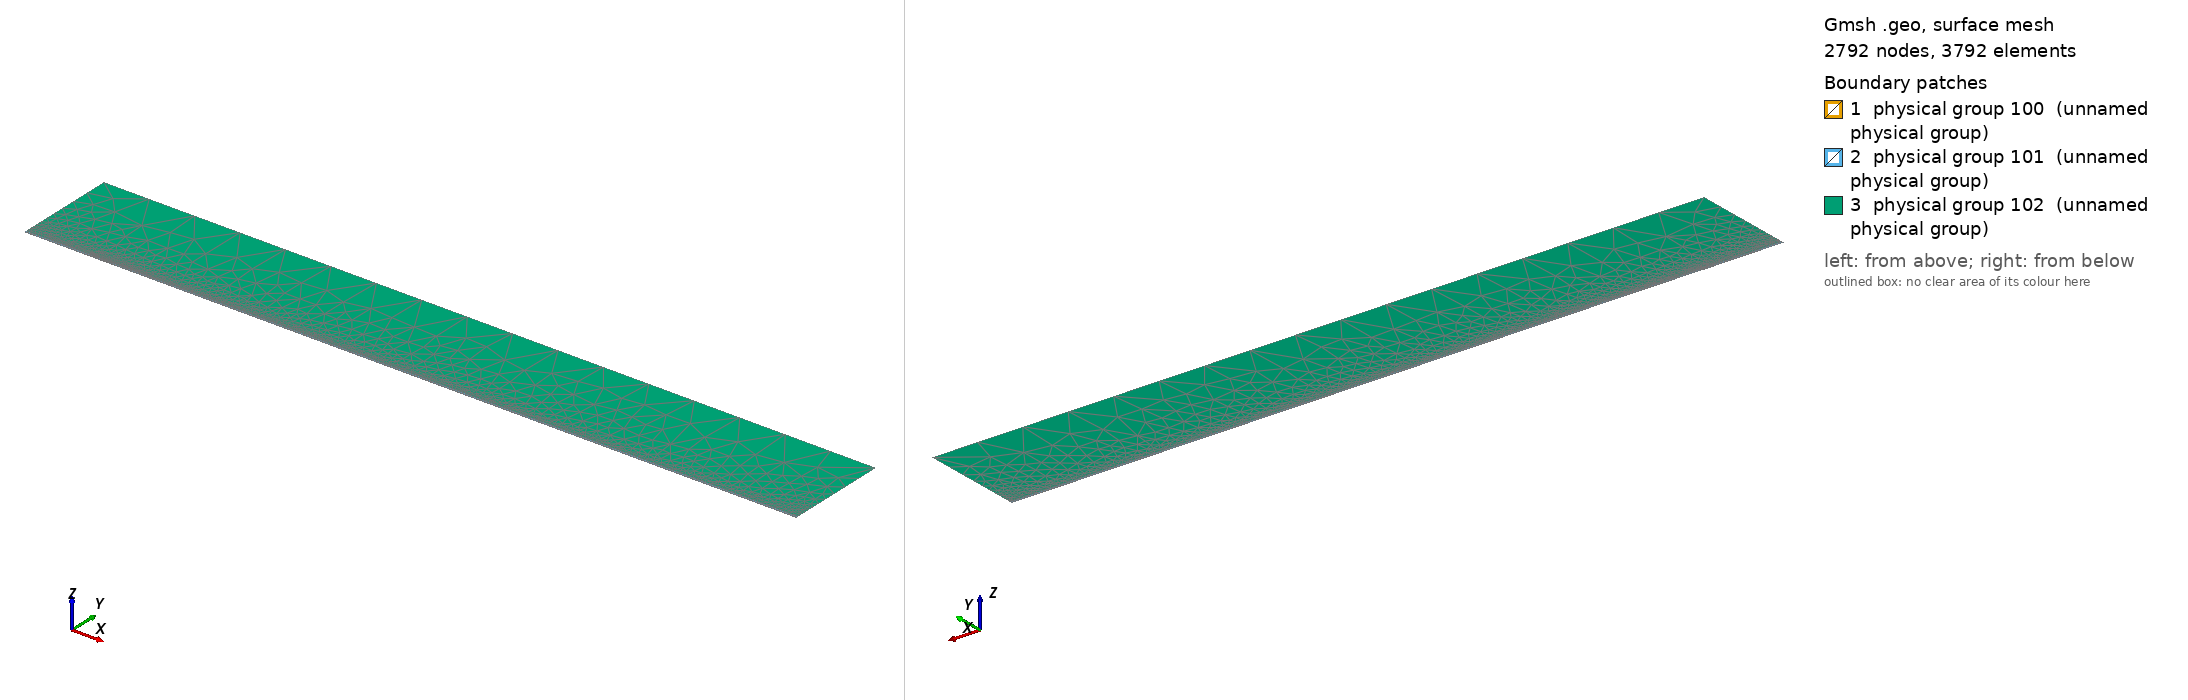

Gmsh geometry script, surface-meshed: 2792 nodes, 3792 surface elements. Boundary patches (legend numbers): 1 physical group 100 (unnamed physical group), 2 physical group 101 (unnamed physical group), 3 physical group 102 (unnamed physical group). Left view from above one corner, right view from below the opposite corner. Legend entries are the model's physical surfaces. The drawing asked Gmsh for element sizes between 1% and 20% of the model's largest extent; the script's own settings can give other sizes.

=== mesh.geo (drawn) ===
// Macro parameters
deltaStar = 1;
D = 0.3 * deltaStar; // depth of the gap 
W = 15 * deltaStar; // width of the gap
r = 16; // length of non-constant quads upstream and downstream of the gap
s = 8; // length of non-constant quads left and right inside the gap
BL = 0.25 * deltaStar; // height of the second layer of quad elements
BL_upper = 3.5 * deltaStar; // height of the third layer of quad elements
x0 = 100 * deltaStar; // x distance from inflow to gap
lengthOutflow = 1000 * deltaStar; // length after the gap
x3 = W + lengthOutflow; // last point of the domain
height = 150 * deltaStar; // height of the triangular region
triagHeightRegion_inflow = height - BL - BL_upper; // height of the triangular region

// Micro parameters
dx = 0.2; // dx of square elements near the leading and trailing edge of the gap (most resolution-demanding points in the domain)
dy = 1.25 * dx; 
size_triag_v_top = 64; // size of the elements in the upper triangular region

// All the value below are between 0 and 1. =1  means the elements are all equal in size. Avoid using values very close to 1, because we dividing by log(p) in the formula.
dy_in_v_right = 1.5; // heighest quad in the upper layer of quads, in the right part of the gap
dy_in_v_left = 1.75; // heighest quad in the upper layer of quads, in the left part of the gap

// fit (check the file scripts/fit_gmsh.py for more details)
p_in_v_left = 1.0335663036230878 - 1.0234149444433507/(W - 0.8098798097181781)^0.5991729377115732; // densitiy concentration of elements inside the gap, vertically, near the left wall.
p_in_v_right = 1.008073572191136 - 1.1471875292840257/(W - 1.2941255994826328)^0.7890392764815325; // densitiy concentration of elements inside the gap, vertically, near the right wall.
p_in_h_bottom = 0.9; // densitiy concentration of elements inside the gap, horizontally. 
p_in_h_top = 0.9; // densitiy concentration of elements inside the gap, horizontally. 

p_out_h = 0.5; // densitiy concentration of elements outside the gap, horizontally.
p_out_h_upper = 0.5; // densitiy concentration of elements outside the gap, horizontally on the upper layer of quads
p_out_v_inflow_dense = 0.8; // densitiy concentration of elements outside the gap, vertically, near the inflow and the gap
p_out_v_inflow_sparse = 0.99; // densitiy concentration of elements outside the gap, vertically, near the inflow and far from the gap
p_out_v_outflow_dense = 0.9; // densitiy concentration of elements outside the gap, vertically, near the outflow and the gap
p_out_v_outflow_sparse = 0.995; // densitiy concentration of elements outside the gap, vertically, near the outflow and far from the gap
p_triag_h_inflow = 0.8; // densitiy concentration of elements in the triangular region of the domain, horizontally.
p_triag_h_outflow = p_triag_h_inflow; // densitiy concentration of elements in the triangular region of the domain, horizontally.

enlarge_triag_inflow = 1.1; // heigher the value, larger the elements in the triangular region near the inflow
enlarge_triag_outflow = 1.1; // heigher the value, larger the elements in the triangular region near the outflow

// Automated parameters 
a_in_v_right = dx / (W / 2);
a_in_v_left = dx / (W / 2);
a_in_h_bottom = dy / (D / 2);
a_in_h_top = dx / (D / 2);
a_out_h = dx / BL;
a_out_v_inflow_dense = dx / r;
a_out_v_outflow_dense = dx / r;

// for the derivation of the formula, see file 20250123_gmshFormula.md in the docs folder
N_in_v_right = Ceil( Log (a_in_v_right / (1 - p_in_v_right + a_in_v_right * p_in_v_right)) / Log(p_in_v_right) );
N_in_v_left = Ceil( Log (a_in_v_left / (1 - p_in_v_left + a_in_v_left * p_in_v_left)) / Log(p_in_v_left) );
N_in_h_bottom = Ceil( Log (a_in_h_bottom / (1 - p_in_h_bottom + a_in_h_bottom * p_in_h_bottom)) / Log(p_in_h_bottom) );
N_in_h_top = Ceil( Log (a_in_h_top / (1 - p_in_h_top + a_in_h_top * p_in_h_top)) / Log(p_in_h_top) );
N_out_h = Ceil( Log (a_out_h / (1 - p_out_h + a_out_h * p_out_h)) / Log(p_out_h) ) + 1; // + 1 is to correct the fact that the distance is too small to properly approximate the dx length
N_out_v_inflow_dense = Ceil( Log (a_out_v_inflow_dense / (1 - p_out_v_inflow_dense + a_out_v_inflow_dense * p_out_v_inflow_dense)) / Log(p_out_v_inflow_dense) );
N_out_v_outflow_dense = Ceil( Log (a_out_v_outflow_dense / (1 - p_out_v_outflow_dense + a_out_v_outflow_dense * p_out_v_outflow_dense)) / Log(p_out_v_outflow_dense) );

p_for_a_out_v_inflow_sparse_computation = p_out_v_inflow_dense;
p_for_a_out_v_outflow_sparse_computation = (p_out_v_outflow_dense + p_out_v_outflow_dense) / 2;
a_out_v_inflow_sparse = r / (x0 - r) * (1 - p_for_a_out_v_inflow_sparse_computation) / (1 - p_for_a_out_v_inflow_sparse_computation^(N_out_v_inflow_dense + 1));
a_out_v_outflow_sparse = r / (lengthOutflow - r) * (1 - p_for_a_out_v_outflow_sparse_computation) / (1 - p_for_a_out_v_outflow_sparse_computation^(N_out_v_outflow_dense + 1));

N_out_v_inflow_sparse = Ceil( Log(a_out_v_inflow_sparse / (1 - p_out_v_inflow_sparse + a_out_v_inflow_sparse * p_out_v_inflow_sparse)) / Log(p_out_v_inflow_sparse) );
N_out_v_outflow_sparse = Ceil( Log(a_out_v_outflow_sparse / (1 - p_out_v_outflow_sparse + a_out_v_outflow_sparse * p_out_v_outflow_sparse)) / Log(p_out_v_outflow_sparse) );


// second layer of quads
a_out_h_upper = (BL) / (BL_upper) * (1 - p_out_h) / (1 - p_out_h^(N_out_h + 1));
N_out_h_upper = Ceil( Log(a_out_h_upper / (1 - p_out_h_upper + a_out_h_upper * p_out_h_upper)) / Log(p_out_h_upper) );

// ---------------------------
// for triangular region
// ---------------------------
a_triag_h_inflow = (BL_upper) / (triagHeightRegion_inflow) * (1 - p_out_h_upper) / (1 - p_out_h_upper^(N_out_h_upper + 1));
a_triag_h_outflow = a_triag_h_inflow;
N_triag_v_top = Ceil( (x3 + x0) / size_triag_v_top ); // we assume p_triag_v = 1, otherwise the formula is different
N_triag_h_inflow = Ceil( Log(a_triag_h_inflow / (1 - p_triag_h_inflow + a_triag_h_inflow * p_triag_h_inflow)) / Log(p_triag_h_inflow) );
N_triag_h_outflow = Ceil( Log(a_triag_h_outflow / (1 - p_triag_h_outflow + a_triag_h_outflow * p_triag_h_outflow)) / Log(p_triag_h_outflow) );
N_triag_h_inflow = Ceil( N_triag_h_inflow / enlarge_triag_inflow );
N_triag_h_outflow = Ceil( N_triag_h_outflow / enlarge_triag_outflow );

Point(1) = {-x0, 0, 0};
Point(2) = {0,0,0};
Point(3) = {0,-D,0};
Point(4) = {W,-D,0};
Point(5) = {W,0,0};
Point(6) = {x3,0,0};
Point(8) = {x3,height,0};
Point(7) = {x3,BL,0};
Point(9) = {-x0,height,0};
Point(10) = {-x0,BL,0};
Point(11) = {0,BL,0};
Point(12) = {W,BL,0};
Point(13) = {W/2,0,0};
Point(14) = {W/2,BL,0};
Point(15) = {0,-D/2,0};
Point(16) = {W/2,-D,0};
Point(17) = {W,-D/2,0};
Point(18) = {-r,0,0};
Point(19) = {-r,BL,0};
Point(20) = {W + r,0,0};
Point(21) = {W + r,BL,0};
Point(22) = {-x0,BL+BL_upper,0};
Point(23) = {-r,BL+BL_upper,0};
Point(24) = {W + r,BL+BL_upper,0};
Point(25) = {x3,BL+BL_upper,0};
Point(26) = {0,BL+BL_upper,0};
Point(27) = {W/2,BL+BL_upper,0};
Point(28) = {W,BL+BL_upper,0};

Line(1) = {1,18};
Line(2) = {2,15};
Line(3) = {3,16};
Line(4) = {4,17};
Line(5) = {5,20};
Line(6) = {6,7};
Line(7) = {7,25};
Line(8) = {8,9};
Line(9) = {9,22};
Line(10) = {10,19};
Line(11) = {10,1};
Line(12) = {11,14};
Line(13) = {12,21};
Line(14) = {2,13};
Line(15) = {15,3};
Line(16) = {16,4};
Line(17) = {17,5};
Line(18) = {13,5};
Line(19) = {14,12};
Line(20) = {18,2};
Line(21) = {20,6};
Line(22) = {21,7};
Line(23) = {19,11};
Line(24) = {22,10};
Line(25) = {25,8};
Line(26) = {25,24};
Line(27) = {22,23};
Line(30) = {23,26};
Line(31) = {26,27};
Line(32) = {27,28};
Line(33) = {28,24};

// outer quads
Curve Loop(1) = {5, 21, 6, -22, -13, -19, -12, -23, -10, 11, 1, 20, 14, 18};
Plane Surface(1) = {1};

// inside gap
Curve Loop(2) = {2, 15, 3, 16, 4, 17, -18, -14};
Plane Surface(2) = {2};

// triangular region
Curve Loop(3) = {-26, 25, 8, 9, 27, 30, 31,32,33};
Plane Surface(3) = {3};

// 3rd layer of quads
Curve Loop(4) = {-24, 27, 30, 31,32,33, -26,-7,-22,-13,-19,-12,-23,-10};

Plane Surface(4) = {4};


// This defines the surfaces that will be meshed with quad elements
Transfinite Surface {1} = {1, 6, 7, 10};
Transfinite Surface {2} = {3, 4, 5, 2}; // number '2' must match the number '2' of plane surface
Transfinite Surface {4} = {7, 25, 22, 10};

Transfinite Curve {18, 16, 19,32} = N_in_v_right Using Progression p_in_v_right;
Transfinite Curve {-14, -3, -12, -31} = N_in_v_left Using Progression p_in_v_left;

Transfinite Curve {15, -4} = N_in_h_bottom Using Progression p_in_h_bottom;
Transfinite Curve {-2, 17} = N_in_h_top Using Progression p_in_h_top;


Transfinite Curve {11, -6} = N_out_h Using Progression p_out_h;
Transfinite Curve {24, 28, 29, -7} = N_out_h_upper Using Progression p_out_h_upper;
Transfinite Curve {10, 1, 27} = N_out_v_inflow_sparse Using Progression p_out_v_inflow_sparse;
Transfinite Curve {20, 23, 30} = N_out_v_inflow_dense Using Progression p_out_v_inflow_dense;
Transfinite Curve {-21, -22, 26} = N_out_v_outflow_sparse Using Progression p_out_v_outflow_sparse;
Transfinite Curve {-5, -13,-33} = N_out_v_outflow_dense Using Progression p_out_v_outflow_dense;

Recombine Surface {1, 2, 4};

// for triangluar region
Transfinite Curve {8} = N_triag_v_top Using Progression 1;
Transfinite Curve {-25} = N_triag_h_outflow Using Progression p_triag_h_outflow;
Transfinite Curve {9} = N_triag_h_inflow Using Progression p_triag_h_inflow;


// defining boundary
Physical Curve(1) = {9,24,11}; // inlet
Physical Curve(2) = {7,25,6}; // outlet
Physical Curve(3) = {8}; // top
Physical Curve(4) = {1, 20, 2, 15, 3, 16, 4, 17, 5, 21}; // wall


Physical Surface(100) = {1};
Physical Surface(101) = {2, 4};
Physical Surface(102) = {3};
